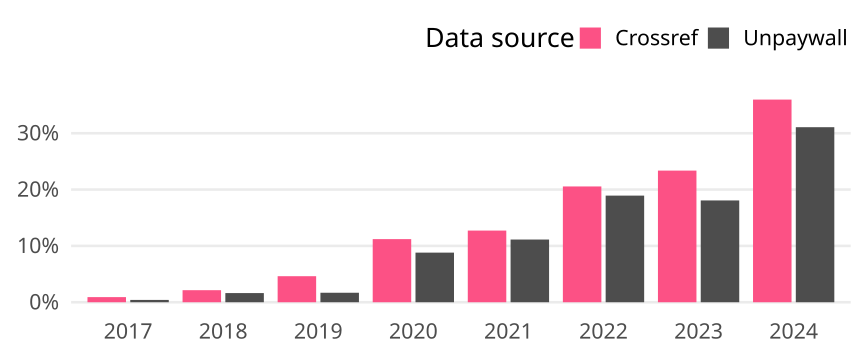

Values plotted in this chart, from the file beside it:
cr_year, cat, article_total, name, oa_articles, oa_share
2017, Global, 2423, Crossref, 22, 0.00908
2017, Global, 2423, Unpaywall, 10, 0.004127
2018, Global, 2337, Crossref, 50, 0.02139
2018, Global, 2337, Unpaywall, 38, 0.01626
2019, Global, 2315, Crossref, 107, 0.04622
2019, Global, 2315, Unpaywall, 39, 0.01685
2020, Global, 2419, Crossref, 271, 0.112
2020, Global, 2419, Unpaywall, 213, 0.08805
2021, Global, 2390, Crossref, 304, 0.1272
2021, Global, 2390, Unpaywall, 266, 0.1113
2022, Global, 2399, Crossref, 493, 0.2055
2022, Global, 2399, Unpaywall, 454, 0.1892
2023, Global, 2247, Crossref, 525, 0.2336
2023, Global, 2247, Unpaywall, 406, 0.1807
2024, Global, 898, Crossref, 323, 0.3597
2024, Global, 898, Unpaywall, 279, 0.3107
